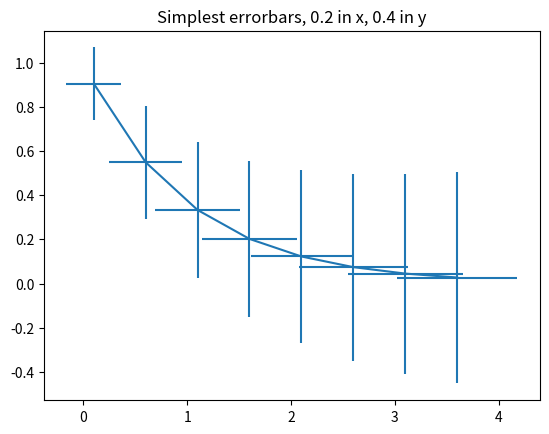
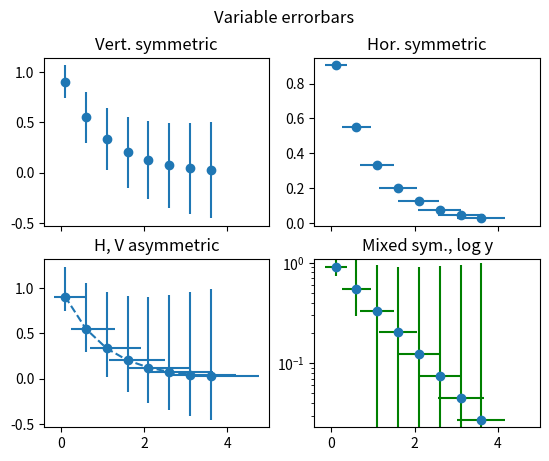

These charts were generated, in order, by the following Python code:
# -*- coding: utf-8 -*-
"""
Created on Tue Sep 06 14:40:35 2016

@author: agoswami
"""

import numpy as np
import matplotlib.pyplot as plt

# example data
x = np.arange(0.1, 4, 0.5)
y = np.exp(-x)

# example variable error bar values
yerr = 0.1 + 0.2*np.sqrt(x)
xerr = 0.1 + yerr

# First illustrate basic pyplot interface, using defaults where possible.
plt.figure()
#plt.errorbar(x, y, xerr=0.4, yerr=0.1)
plt.errorbar(x, y, xerr=xerr, yerr=yerr)
plt.title("Simplest errorbars, 0.2 in x, 0.4 in y")
plt.show()


# Now switch to a more OO interface to exercise more features.
fig, axs = plt.subplots(nrows=2, ncols=2, sharex=True)
ax = axs[0,0]
ax.errorbar(x, y, yerr=yerr, fmt='o')
ax.set_title('Vert. symmetric')

# With 4 subplots, reduce the number of axis ticks to avoid crowding.
ax.locator_params(nbins=4)

ax = axs[0,1]
ax.errorbar(x, y, xerr=xerr, fmt='o')
ax.set_title('Hor. symmetric')

ax = axs[1,0]
ax.errorbar(x, y, yerr=[yerr, 2*yerr], xerr=[xerr, 2*xerr], fmt='--o')
ax.set_title('H, V asymmetric')

ax = axs[1,1]
ax.set_yscale('log')
# Here we have to be careful to keep all y values positive:
ylower = np.maximum(1e-2, y - yerr)
yerr_lower = y - ylower

ax.errorbar(x, y, yerr=[yerr_lower, 2*yerr], xerr=xerr,
            fmt='o', ecolor='g', capthick=2)
ax.set_title('Mixed sym., log y')

fig.suptitle('Variable errorbars')

plt.show()